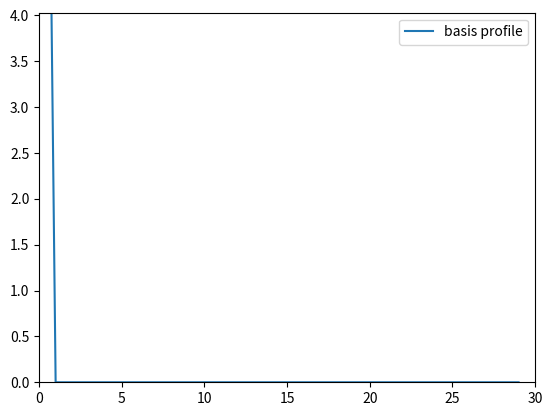
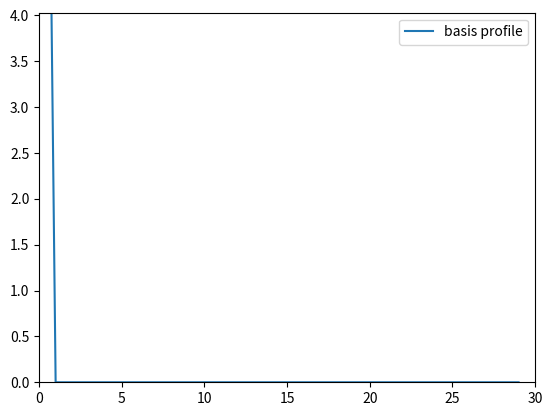

Reproduce these figures in Python, in order.
import numpy as np
from math import sqrt, log

##################
# A few numpy subtleties to discuss before-hand:
# - numpy arrays are "passed by pointer": in place modification
# - submatrix extraction is magic: no copies done (pointers and "strides")
# - This means that modifying the submatrix modifies the original matrix
# - include diagonal extraction ! 
# - Beware and make explicit copies when needed
#  np.diag(x)@y
##################


# In the first tutorial, we implemented various lattice algorithm, 
# using function interface and representation of object trying to
# follow the mathematical formalism of the lecture notes. This effort
# is mostly motivated by pedagogy, but does not represent how such
# algorithm are typically implemented.

# In particular, we re-impelemented by hand many standard algorithm
# such as Gram-Schmidt, while we could be using existing linear algebra
# routine from python's numpy library. Exploiting such heavily optimized
# routines is critical in reaching faster lattice algorithm in practice.

# One particular question that arise remain how to represent the various
# vectors manipulated by the algorithm: the standard basis of R^n, the
# (current) basis B of the lattice, or the Gram-Schmidt basis B*. 
# A concern is to avoid useless conversion between those representations
# as each of them might be quite costly. After decades of doing various
# implementation of this algorithm the following idiom have emerged for
# function interface:

# A/ The basis B itself is represented in the cannonical basis
# B/ Lattice vectors are then represented in the current basis B,
#    using integer coordinates
# C/ arbitrary vectors from Span(B), such as BDD/CVP targets 
#   are represented in basis B*, using floating points coordinates

# Some nice features of those reprensetation:
# B/ a vector of the sublattice generated by B_{i:j} can be embedded
# in B_{i:k} for k >= j simply by padding it with k-j many 0's.
# C/ Projecting a vector from Span(B_{i:j}) to Span(B_{k:j}) for 
# i <= k <=j can be done but deleting (or just ignoring) the first
# k - i coordinate.

# For dealing with the Gram-Schmidt decomposition, we normally
# rarely need to use Q. A nice feature of this decomposition is
# that the row of L[i] in the decomposition B = L * D * Q exactly
# gives representation of B[i] in basis Bs. This is particularly
# convenient in combination with the representation C/ discussed
# above.

# For the diagonal matrix D, we will represent it by a mere vector,
# The multiplication by the matrix D can be done by a mere 
# "coefficient-wise" multiplication by that vector: "D * t" in numpy.

def gram_schmidt_decomposition(B):
    n=B.shape[0]
    Qfirst,R=np.linalg.qr(B.T)
    Q=Qfirst.T 
    Low=R.T
    assert(np.allclose(B, Low @ Q))
    D=np.copy(np.diag(Low))	
    L=np.copy(Low)
    for i in range(n):
        L[:,i]=Low[:,i]/D[i]
    return L,D,Q

    """
	Take as input a basis B and return its Gram Schmidt decomposition.
	:param B: an (n x d) Matrix B (n <= d)
	:return: L, D, Q such that B = LDQ, where 
	- L is Lower Triangular	with unit diagonal, 
	- D is a diagonal matrix (represented as just a vector)
	- and Q is orthogonal.
	"""

	# For some reason numpy offers qr but not lq. Use Transposition.

### Sanity check the equation
B = np.array([[1,2,3],[9,2,0],[0,8,3]], dtype="int")
L, D, Q = gram_schmidt_decomposition(B)
assert np.allclose(B, L @ np.diag(D) @ Q)
print(L)

n=B.shape[0]

for i in range(n): #checking whether L is low. tri.
    for j in range(n):
        if (j> i):
            assert np.allclose(L[i,j], 0)

for j in range(n): #checking whether Q is orthogonal
    assert np.allclose(Q[:,j]@ Q[:,j],1)
    for k in range(j+1, n):
        assert np.allclose(Q[:,j]@ Q[:,k],0)

def nearest_plane(L, t):
    """
	Take as input the L of a Gram Schmidt Decomposition,
	and a vector t expressed in basis B* = DQ. Modifies the target 
	t in place, and return a lattice vector v expressed in base
	B.

	That is : t_old @ Bs = t_new @ Bs + v @ B, ensuring that 
	t_new has all its coordinate in the range [-1/2, 1/2].
    """
    n = len(t)
    v = np.zeros(n, dtype="int")
    for i in reversed(range(n)):
        k=int(np.round(t[i]))
        v[i]=k
        t-=k*L[i]
    return v

### Sanity check the equation
t_old = np.array([4.2, 5.3, 10.3])
t_new = np.copy(t_old)
v = nearest_plane(L, t_new)
assert(np.allclose((t_old * D) @ Q, ((t_new * D) @ Q) + (v @ B)))
assert(np.max(np.abs(t_new)) <= .5)

def size_reduce(B, L):
    """
	Size reduce B, consistently modifying B and L in place.
	No return value.
    """	
    n= B.shape[0]
    for i in range(n):
        v=nearest_plane(L[:i, :i], L[i,:i])   ## L[i,:i] are the coeff L[i,0], L[i,1],..., L[i,i-1], len(v)=i
        B[i]-=v@B[:i] 
    return


B_old = np.copy(B)
size_reduce(B, L)
L2, D2, Q2 = gram_schmidt_decomposition(B)
assert(np.allclose(L, L2))
assert(np.allclose(D, D2))
assert(np.allclose(Q, Q2))
U = B_old @ np.linalg.inv(B)
U_ = np.round(U)
assert(np.allclose(U, U_))
assert(np.linalg.det(U) == 1.)




### For LLL, we can implement something simpler: instead of
# applying a full Lagrange-reduction when Lovasz condition
# is not satisfied, we can instead only do a simple swap;
# which corresponds to a single step of the local
# Lagrange-reduction. This is the typical way that LLL is
# implemented (and how it was originally presented).


def slow_LLL(B, epsilon=0.01, animate=False):
    n=B.shape[0]
    while True:
        L,D,Q=gram_schmidt_decomposition(B)
        size_reduce(B,L)
        if animate:
            yield list(np.log(np.abs(D)))
        for i in range(n):
            if i==n-1:
                 return
            if D[i]**2 > (4/3) *D[i+1]**2: ## we use Bs=DQ and since Q orthonorm, the norm of Q doesnt change norm of DQ
                break
        B[[i, i+1]] = B[[i+1, i]]


def LLL(B, epsilon=0.01, animate=False):
    n=B.shape[0]
    changed=True
    while changed:
        L,D,Q=gram_schmidt_decomposition(B)
        size_reduce(B,L)
        if animate:
            yield list(np.log(np.abs(D)))
        skipnext=False
        changed=False
        for i in range(n-1):
            if skipnext:
                skipnext=False
                continue
            if D[i]**2 > (4/3) *D[i+1]**2:
                B[[i, i+1]] = B[[i+1, i]]
                changed=True
                skipnext=True



###############
import matplotlib.pyplot as plt
import matplotlib.animation as animation

def anim_LLL(n, q, slow=True):
	B = np.identity(n, dtype=int)
	B[0, 0] = q
	for i in range(1, n):
		B[i, 0] = np.random.randint(0, q)

	B_old = np.copy(B)
	data = list(slow_LLL(B, animate=True)) if slow else list(LLL(B, animate=True))
	U = B_old @ np.linalg.inv(B)
	U_ = np.round(U)
	assert(np.allclose(U, U_))
	U = B @ np.linalg.inv(B_old)
	U_ = np.round(U)
	assert(np.allclose(U, U_))

	for i in range(40):
		data.append(data[-1])

	fig, ax = plt.subplots()
	line2 = ax.plot(range(n), data[0], label="basis profile")[0]
	ax.set(xlim=[0, n], ylim=[0, np.log(q)/4])
	ax.legend()

	def update_anim(frame):
		line2.set_ydata(data[frame])
		return line2

	return animation.FuncAnimation(fig=fig,func=update_anim, frames=len(data), interval=50)

############
# Main runner
############
if __name__ == "__main__":
    ani = anim_LLL(n=30, q=9999999)
    plt.show()
    ani = anim_LLL(n=30, q=9999999, slow=False)
    plt.show()